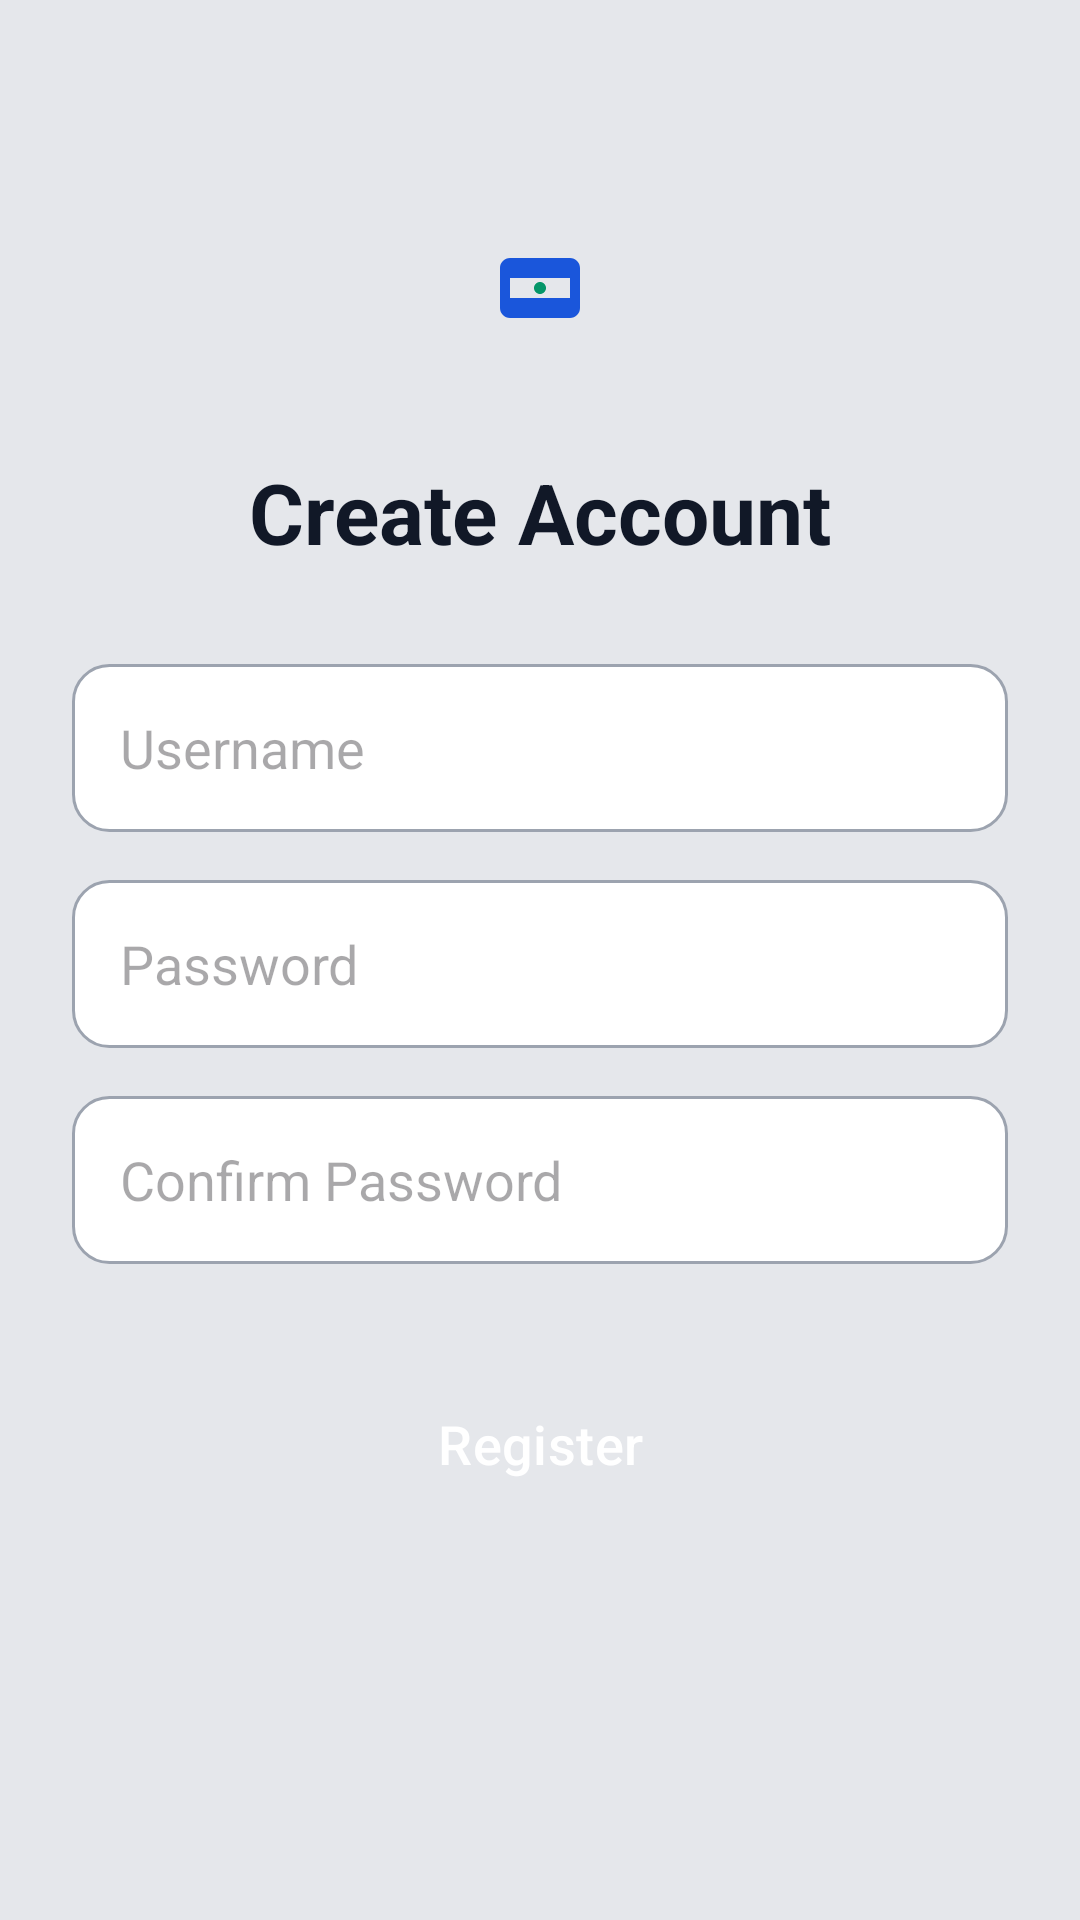

Android layout source for this screen:
<!-- AndroidManifest.xml: application theme Theme.SaveSmart -->
<!-- res/layout/activity_register.xml -->
<?xml version="1.0" encoding="utf-8"?>
<androidx.constraintlayout.widget.ConstraintLayout xmlns:android="http://schemas.android.com/apk/res/android"
    xmlns:app="http://schemas.android.com/apk/res-auto"
    android:layout_width="match_parent"
    android:layout_height="match_parent"
    android:background="@color/background"
    android:padding="24dp">

    <ImageView
        android:id="@+id/ivLogo"
        android:layout_width="80dp"
        android:layout_height="80dp"
        android:src="@drawable/ic_logo"
        android:contentDescription="@string/app_name"
        app:layout_constraintTop_toTopOf="parent"
        app:layout_constraintStart_toStartOf="parent"
        app:layout_constraintEnd_toEndOf="parent"
        app:layout_constraintBottom_toTopOf="@+id/tvRegisterTitle"
        app:layout_constraintVertical_chainStyle="packed"
        android:layout_marginTop="32dp" />

    <TextView
        android:id="@+id/tvRegisterTitle"
        android:layout_width="wrap_content"
        android:layout_height="wrap_content"
        android:text="@string/register_title"
        android:textSize="28sp"
        android:textStyle="bold"
        android:textColor="@color/text_primary"
        android:layout_marginTop="16dp"
        app:layout_constraintTop_toBottomOf="@id/ivLogo"
        app:layout_constraintStart_toStartOf="parent"
        app:layout_constraintEnd_toEndOf="parent"
        app:layout_constraintBottom_toTopOf="@+id/etUsername" />

    <EditText
        android:id="@+id/etUsername"
        android:layout_width="match_parent"
        android:layout_height="56dp"
        android:hint="@string/hint_username"
        android:inputType="text"
        android:paddingHorizontal="16dp"
        android:background="@drawable/bg_input"
        android:layout_marginTop="32dp"
        app:layout_constraintTop_toBottomOf="@id/tvRegisterTitle"
        app:layout_constraintStart_toStartOf="parent"
        app:layout_constraintEnd_toEndOf="parent"
        app:layout_constraintBottom_toTopOf="@+id/etPassword" />

    <EditText
        android:id="@+id/etPassword"
        android:layout_width="match_parent"
        android:layout_height="56dp"
        android:hint="@string/hint_password"
        android:inputType="textPassword"
        android:paddingHorizontal="16dp"
        android:background="@drawable/bg_input"
        android:layout_marginTop="16dp"
        app:layout_constraintTop_toBottomOf="@id/etUsername"
        app:layout_constraintStart_toStartOf="parent"
        app:layout_constraintEnd_toEndOf="parent"
        app:layout_constraintBottom_toTopOf="@+id/etConfirmPassword" />

    <EditText
        android:id="@+id/etConfirmPassword"
        android:layout_width="match_parent"
        android:layout_height="56dp"
        android:hint="@string/hint_confirm_password"
        android:inputType="textPassword"
        android:paddingHorizontal="16dp"
        android:background="@drawable/bg_input"
        android:layout_marginTop="16dp"
        app:layout_constraintTop_toBottomOf="@id/etPassword"
        app:layout_constraintStart_toStartOf="parent"
        app:layout_constraintEnd_toEndOf="parent"
        app:layout_constraintBottom_toTopOf="@+id/btnRegister" />

    <Button
        android:id="@+id/btnRegister"
        android:layout_width="match_parent"
        android:layout_height="56dp"
        android:text="@string/btn_register"
        android:textAllCaps="false"
        android:textSize="18sp"
        android:background="@drawable/bg_button_primary"
        app:backgroundTint="@null"
        android:layout_marginTop="32dp"
        app:layout_constraintTop_toBottomOf="@id/etConfirmPassword"
        app:layout_constraintStart_toStartOf="parent"
        app:layout_constraintEnd_toEndOf="parent" />

</androidx.constraintlayout.widget.ConstraintLayout>
<!-- resources referenced by this layout -->
<resources>
  <color name="background">#E5E7EB</color>
  <color name="text_primary">#111827</color>
  <!-- drawable bg_input (drawable) -->
  <?xml version="1.0" encoding="utf-8"?>
  <shape xmlns:android="http://schemas.android.com/apk/res/android">
      <solid android:color="@color/card_surface" />
      <stroke android:width="1dp" android:color="@color/border" />
      <corners android:radius="12dp" />
  </shape>
  <!-- drawable ic_logo (drawable) -->
  <?xml version="1.0" encoding="utf-8"?>
  <vector xmlns:android="http://schemas.android.com/apk/res/android"
      android:width="120dp"
      android:height="120dp"
      android:viewportWidth="120"
      android:viewportHeight="120">
  
      
  
      
      <path
          android:fillColor="@color/primary_blue"
          android:pathData="M75,45H45c-2.76,0 -5,2.24 -5,5v20c0,2.76 2.24,5 5,5h30c2.76,0 5,-2.24 5,-5V50C80,47.24 77.76,45 75,45zM75,65H45V55h30V65z" />
  
      
      <path
          android:fillColor="@color/good_green"
          android:pathData="M60,57c-1.66,0 -3,1.34 -3,3s1.34,3 3,3 3,-1.34 3,-3S61.66,57 60,57z" />
  </vector>
  <string name="app_name">SaveSmart</string>
  <string name="btn_register">Register</string>
  <string name="hint_confirm_password">Confirm Password</string>
  <string name="hint_password">Password</string>
  <string name="hint_username">Username</string>
  <string name="register_title">Create Account</string>
  <style name="Theme.SaveSmart" parent="Base.Theme.SaveSmart" />
  <color name="card_surface">#FFFFFF</color>
  <color name="border">#9CA3AF</color>
  <color name="primary_blue">#1A56DB</color>
  <color name="good_green">#059669</color>
  <style name="Base.Theme.SaveSmart" parent="Theme.Material3.DayNight.NoActionBar">
          
          <item name="colorPrimary">@color/primary_blue</item>
          <item name="colorOnPrimary">@color/white</item>
          <item name="colorPrimaryContainer">#DBEAFE</item> 
          <item name="colorOnPrimaryContainer">@color/primary_blue</item>
  
          <item name="android:statusBarColor">@color/primary_blue</item>
          <item name="android:windowBackground">@color/background</item>
  
          
          <item name="colorSurface">@color/card_surface</item>
          <item name="colorOnSurface">@color/text_primary</item>
          <item name="colorOutline">@color/border</item>
          <item name="colorSurfaceVariant">#F3F4F6</item>
          <item name="colorOnSurfaceVariant">@color/text_secondary</item>
  
          
          <item name="android:textAllCaps">false</item>
          <item name="textAllCaps">false</item>
          <item name="android:editTextStyle">@style/Widget.SaveSmart.EditText</item>
      </style>
  <color name="white">#FFFFFF</color>
  <color name="text_secondary">#374151</color>
  <style name="Widget.SaveSmart.EditText" parent="Widget.Material3.TextInputEditText.OutlinedBox">
          <item name="android:textAllCaps">false</item>
          <item name="textAllCaps">false</item>
          <item name="android:textSize">16sp</item>
          <item name="android:textColor">@color/text_primary</item>
          <item name="android:textColorHint">@color/text_secondary</item>
      </style>
</resources>
